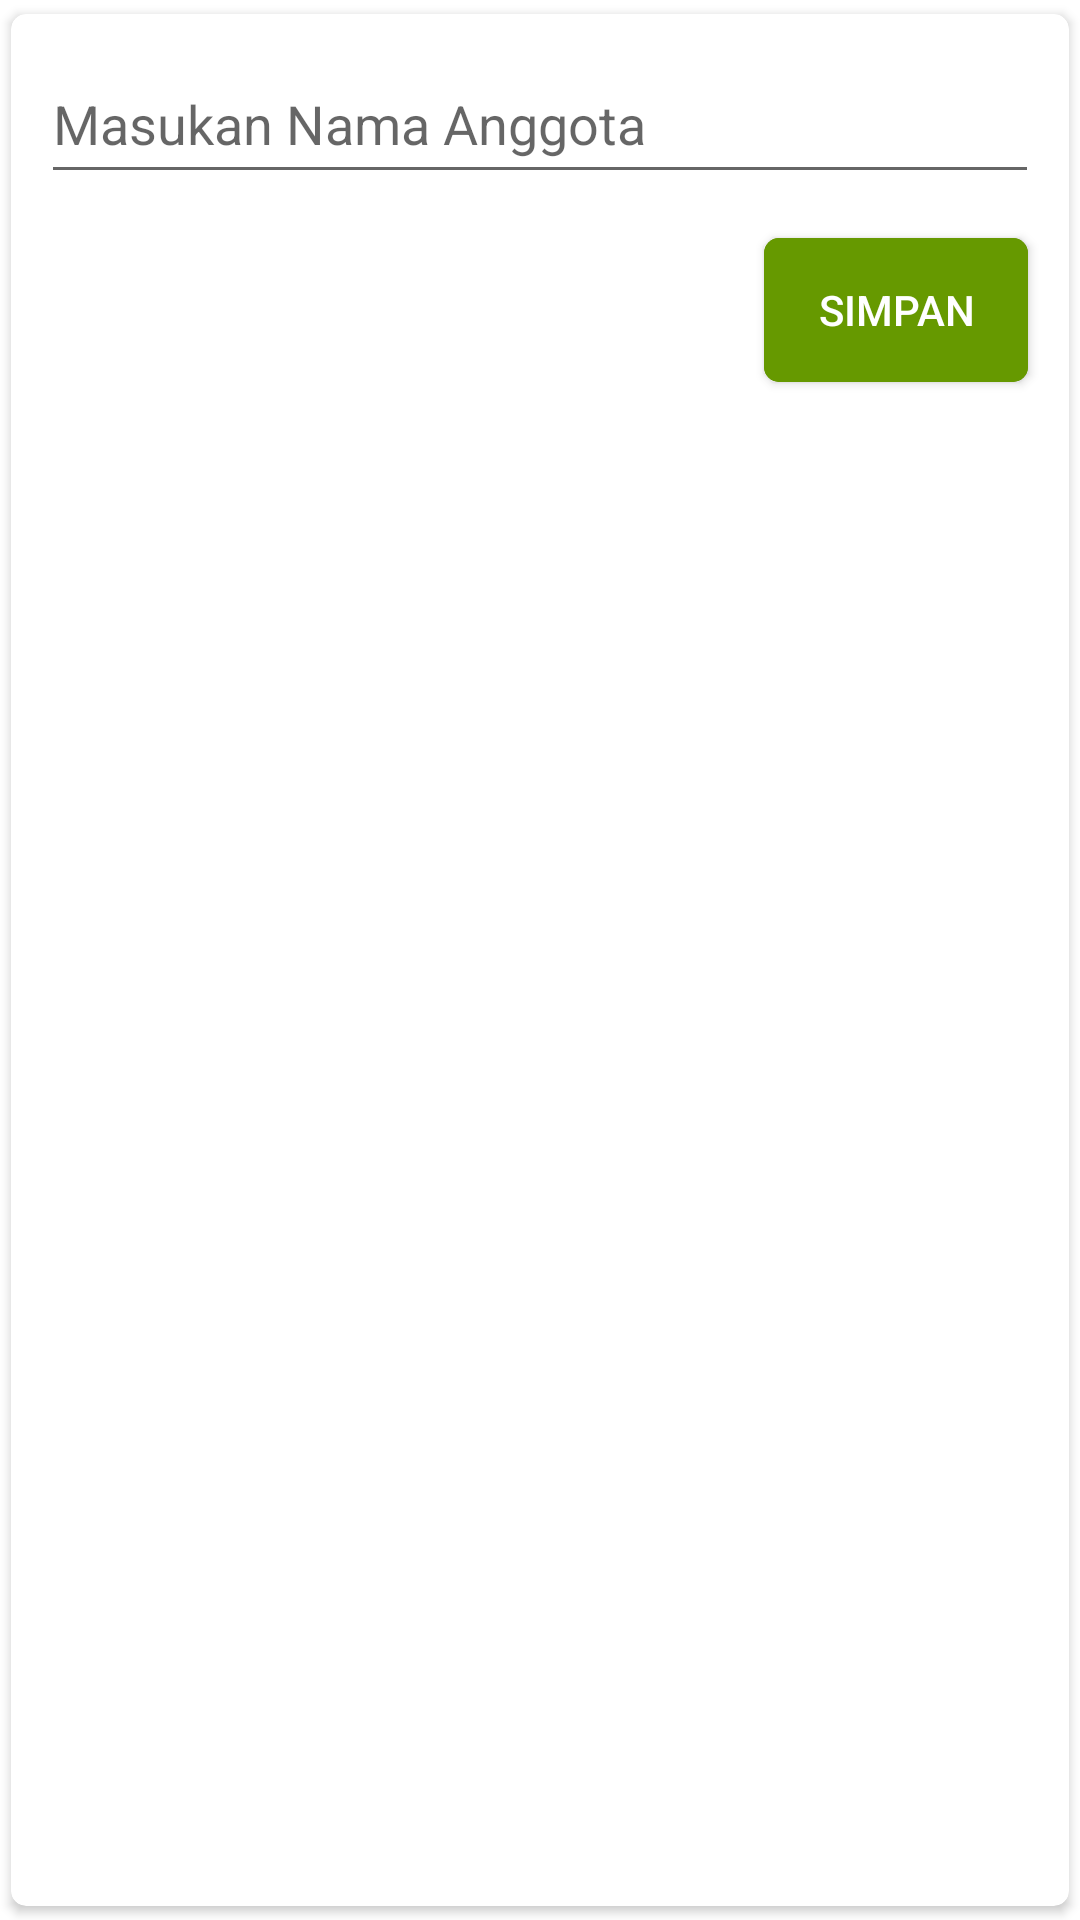

The Android layout XML behind this screen, and the referenced resources:
<!-- AndroidManifest.xml: application theme AppTheme -->
<!-- res/layout/input_anggota.xml -->
<?xml version="1.0" encoding="utf-8"?>
<androidx.cardview.widget.CardView
    app:cardCornerRadius="5dp"
    app:cardUseCompatPadding="true"
    xmlns:android="http://schemas.android.com/apk/res/android"
    android:layout_width="match_parent"
    android:layout_height="wrap_content"
    xmlns:app="http://schemas.android.com/apk/res-auto">

    <LinearLayout
        android:orientation="vertical"
        android:padding="10dp"
        android:layout_width="match_parent"
        android:layout_height="wrap_content">

        <EditText
            android:id="@+id/editTextNamaAnggota"
            android:hint="Masukan Nama Anggota"
            android:textColor="@color/colorPrimary"
            android:layout_width="match_parent"
            android:layout_height="50dp"/>

        <androidx.cardview.widget.CardView
            android:layout_marginTop="10dp"
            android:layout_gravity="right"
            app:cardBackgroundColor="@android:color/holo_green_dark"
            app:cardCornerRadius="5dp"
            app:cardUseCompatPadding="true"
            android:layout_width="wrap_content"
            android:layout_height="wrap_content">
            <Button
                android:padding="5dp"
                android:id="@+id/buttonSimpanAnggota"
                android:background="@android:color/holo_green_dark"
                android:textColor="@android:color/white"
                android:text="Simpan"
                android:layout_width="wrap_content"
                android:layout_height="wrap_content"/>
        </androidx.cardview.widget.CardView>
    </LinearLayout>


</androidx.cardview.widget.CardView>
<!-- resources referenced by this layout -->
<resources>
  <color name="colorPrimary">#E91E63</color>
  <style name="AppTheme" parent="Theme.MaterialComponents.DayNight.NoActionBar">
          
          <item name="colorPrimary">@color/colorPrimary</item>
          <item name="colorPrimaryDark">@color/colorPrimaryDark</item>
          <item name="colorAccent">@color/colorAccent</item>
      </style>
  <color name="colorPrimaryDark">#E91E63</color>
  <color name="colorAccent">#BF0A47</color>
</resources>
